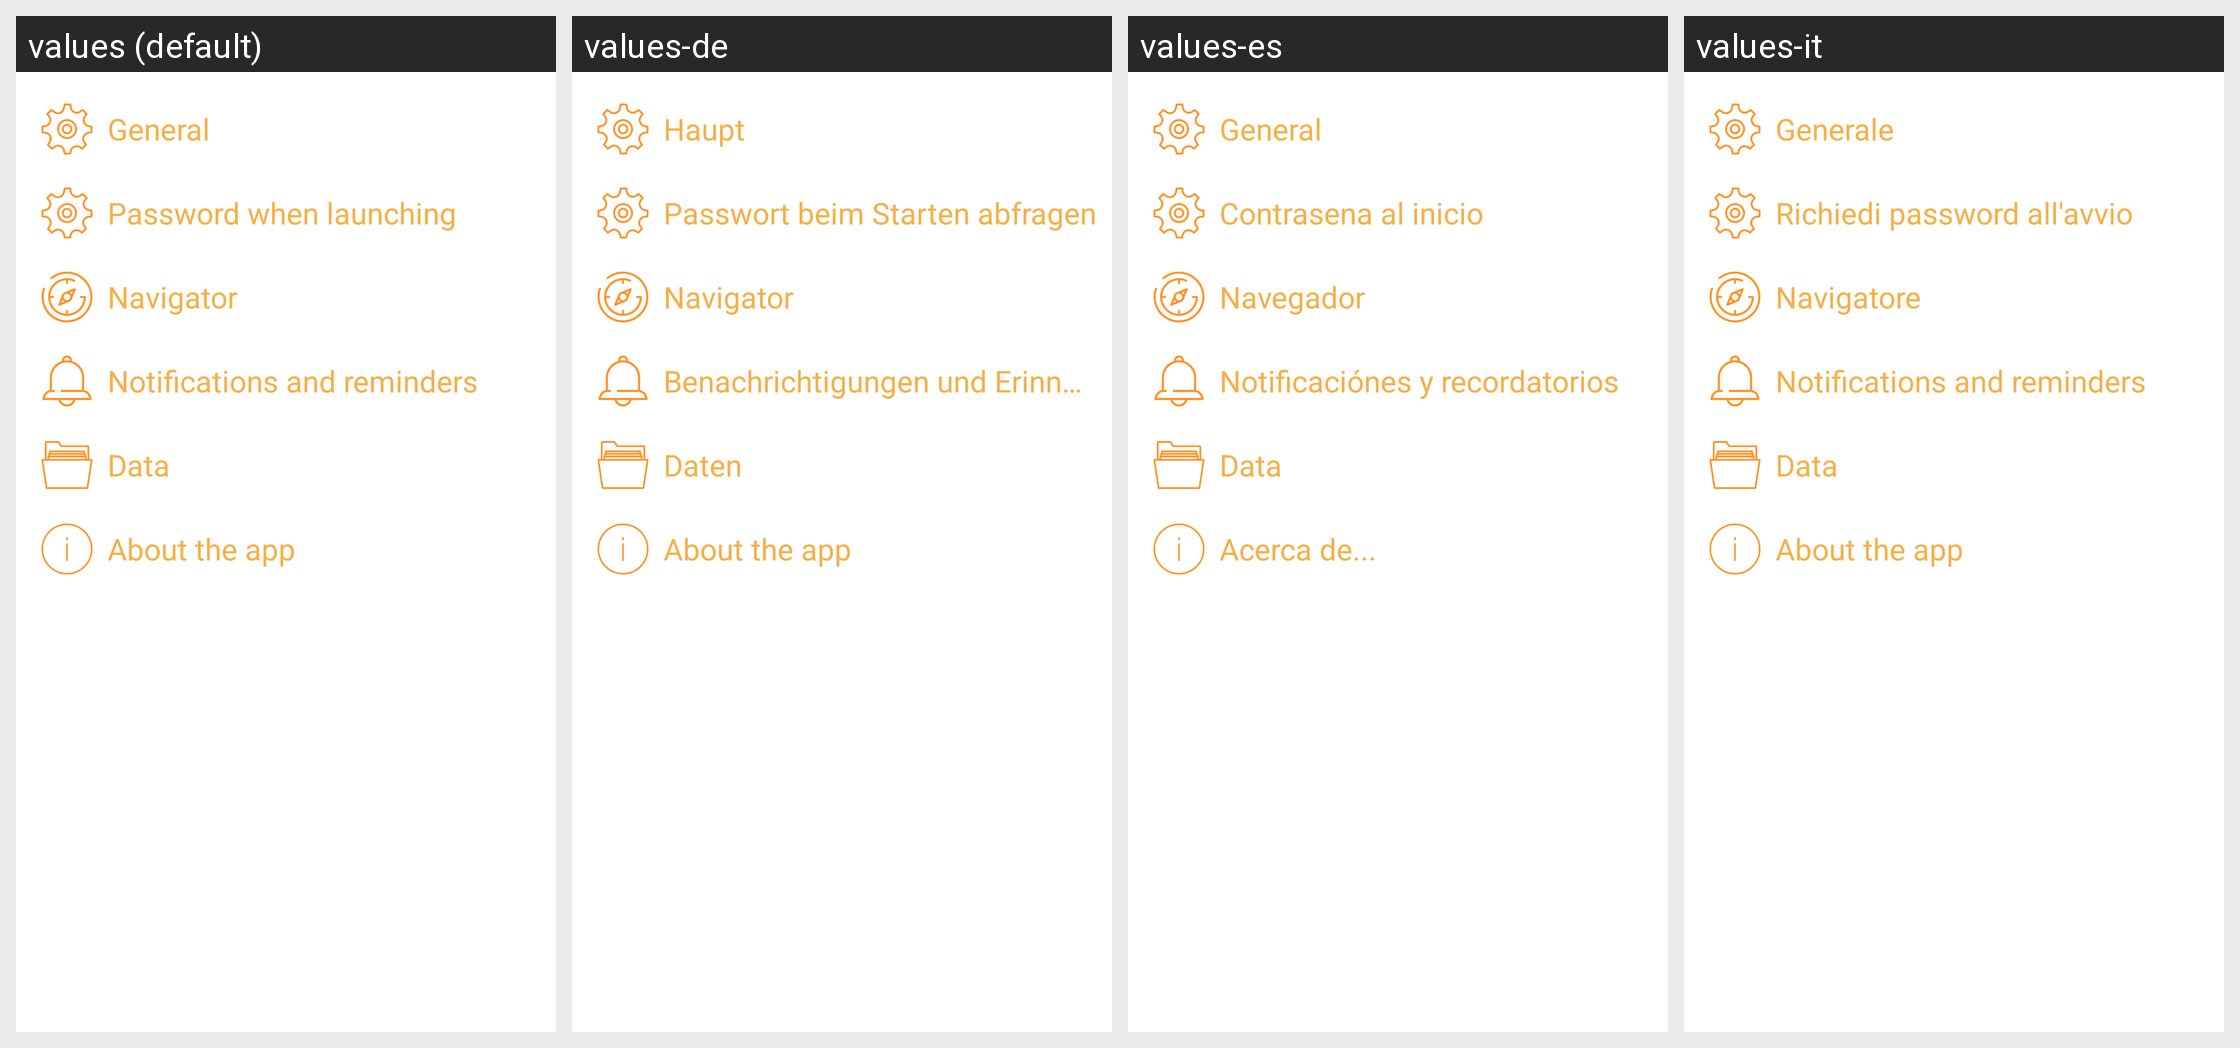

The Android screen above is rendered under several locales of the same app. Produce the string resources it draws, with the default and per-locale values.
Android screen res/layout/preferense_fragment.xml rendered under 4 locales, left to right: values (default), values-de, values-es, values-it. Device: Nexus 5 (rendered at 1080×1920; each locale shown at half size, 540×960, under a caption strip naming it); theme leadertask.AppTheme.Light.
Other locales in the repository, not shown: values-be, values-cs, values-el, values-fa, values-fr, values-hu, values-kk, values-nl, values-pl, values-pt, values-ro, values-ru, values-sk, values-tr, values-uk.
Strings drawn on this screen, with the default value and each locale's value (text and hints the layout hard-codes, and strings that could not be matched under every locale, appear in the picture but are not listed):

settings_basic
  values: General
  values-de: Haupt
  values-es: General
  values-it: Generale

pass_at_start
  values: Password when launching
  values-de: Passwort beim Starten abfragen
  values-es: Contrasena al inicio
  values-it: Richiedi password all'avvio

settings_navigator
  values: Navigator
  values-de: Navigator
  values-es: Navegador
  values-it: Navigatore

notify_settings
  values: Notifications and reminders
  values-de: Benachrichtigungen und Erinnerungen
  values-es: Notificaciónes y recordatorios
  values-it: Notifications and reminders  [not translated; the default value is used]

settings_basic_data
  values: Data
  values-de: Daten
  values-es: Data
  values-it: Data

settings_about_program
  values: About the app
  values-de: About the app  [not translated; the default value is used]
  values-es: Acerca de...
  values-it: About the app  [not translated; the default value is used]
